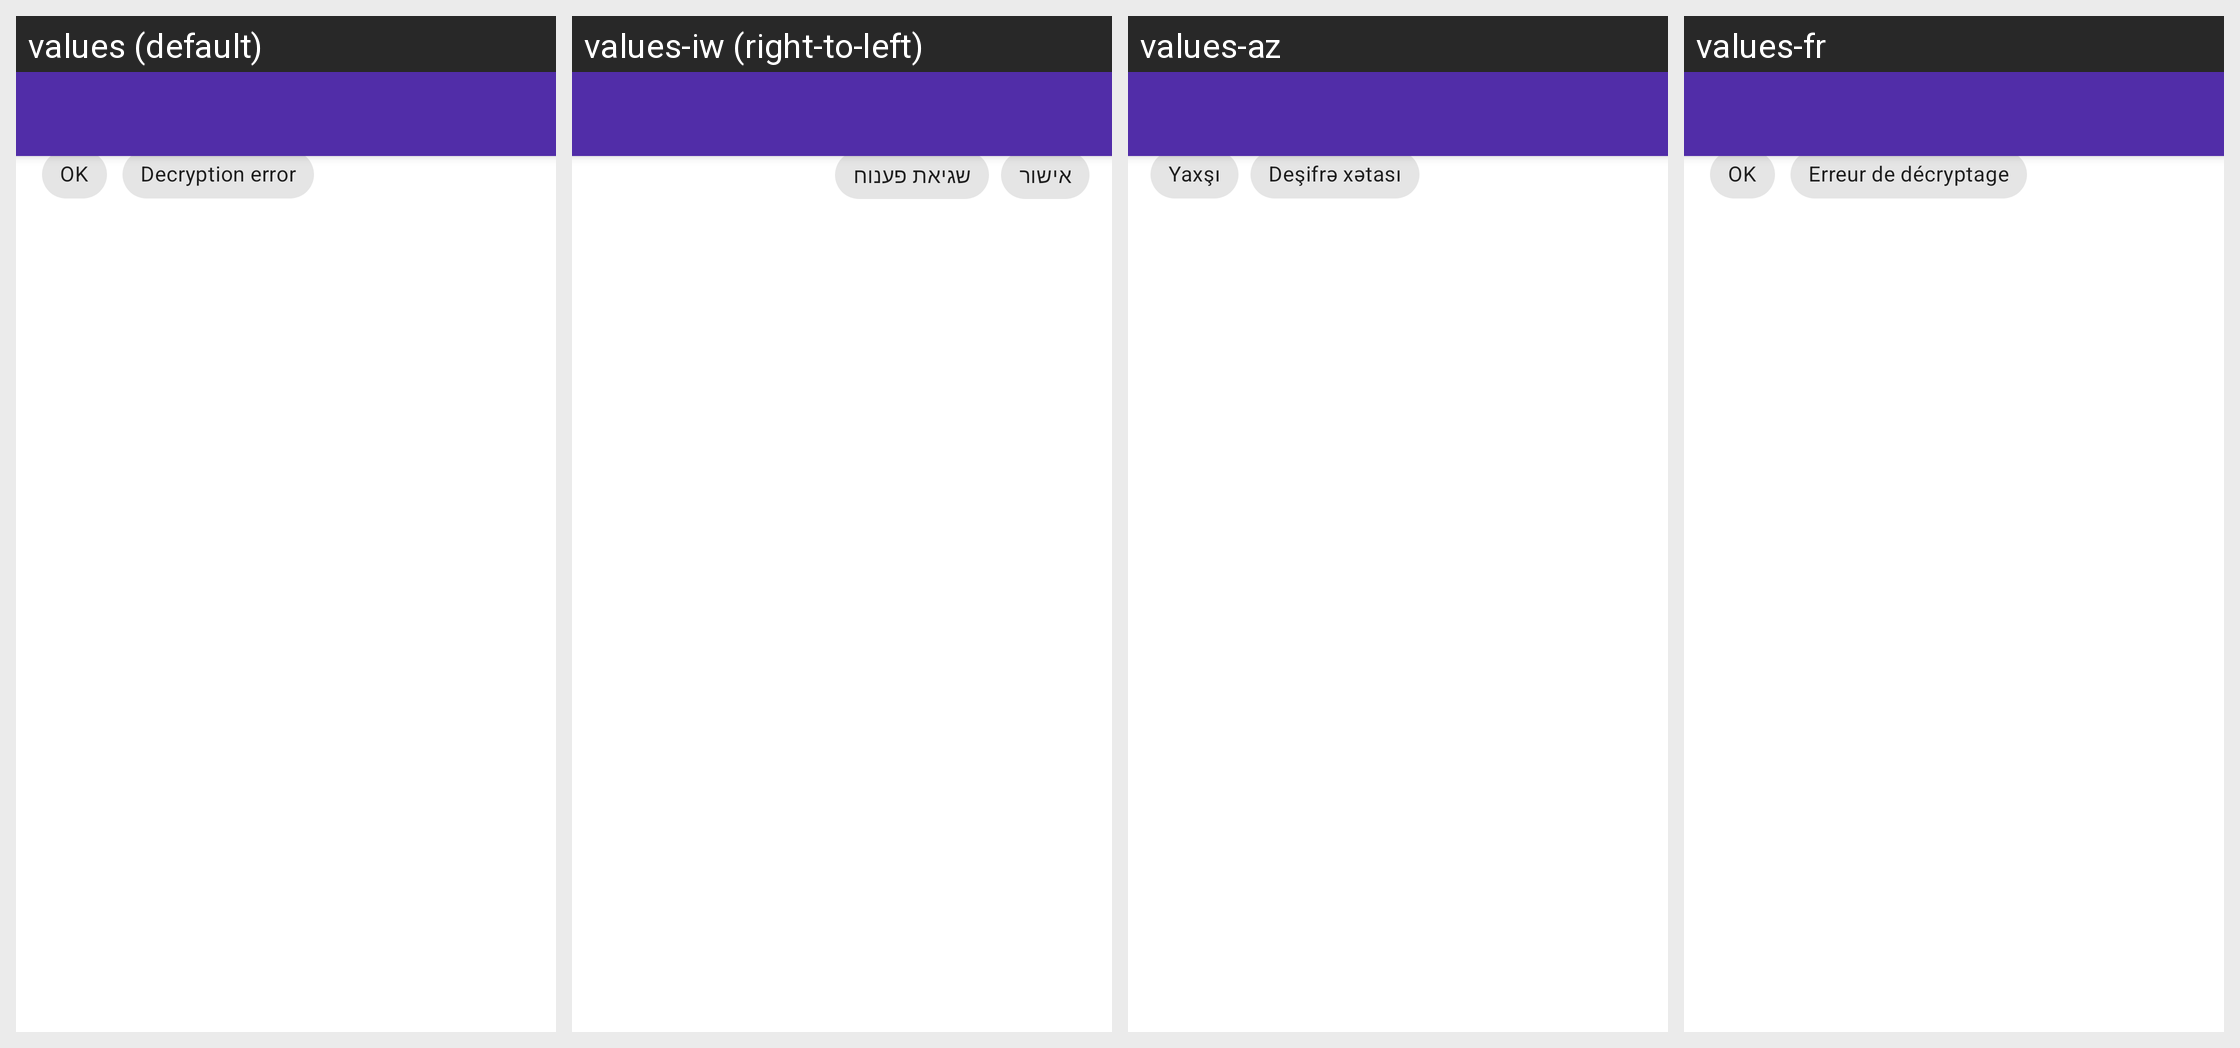

Translations of the strings shown on this Android screen, per locale in the grid:
Android screen res/layout/http_log_filter_activity.xml rendered under 4 locales, left to right: values (default), values-iw (right-to-left), values-az, values-fr. Device: Nexus 5 (rendered at 1080×1920; each locale shown at half size, 540×960, under a caption strip naming it); theme AppTheme.
Other locales in the repository, not shown: values-ar, values-bn, values-cn, values-de, values-es, values-hi, values-in, values-it, values-ja, values-ko, values-ms, values-nb-rNO, values-pl, values-pt, values-pt-rBR, values-ru, values-ta, values-tr, values-uk, values-ur, values-vi, values-zh-rCN.
Strings drawn on this screen, with the default value and each locale's value (text and hints the layout hard-codes, and strings that could not be matched under every locale, appear in the picture but are not listed):

ok
  values: OK
  values-iw: אישור
  values-az: Yaxşı
  values-fr: OK

decryption_error
  values: Decryption error
  values-iw: שגיאת פענוח
  values-az: Deşifrə xətası
  values-fr: Erreur de décryptage
